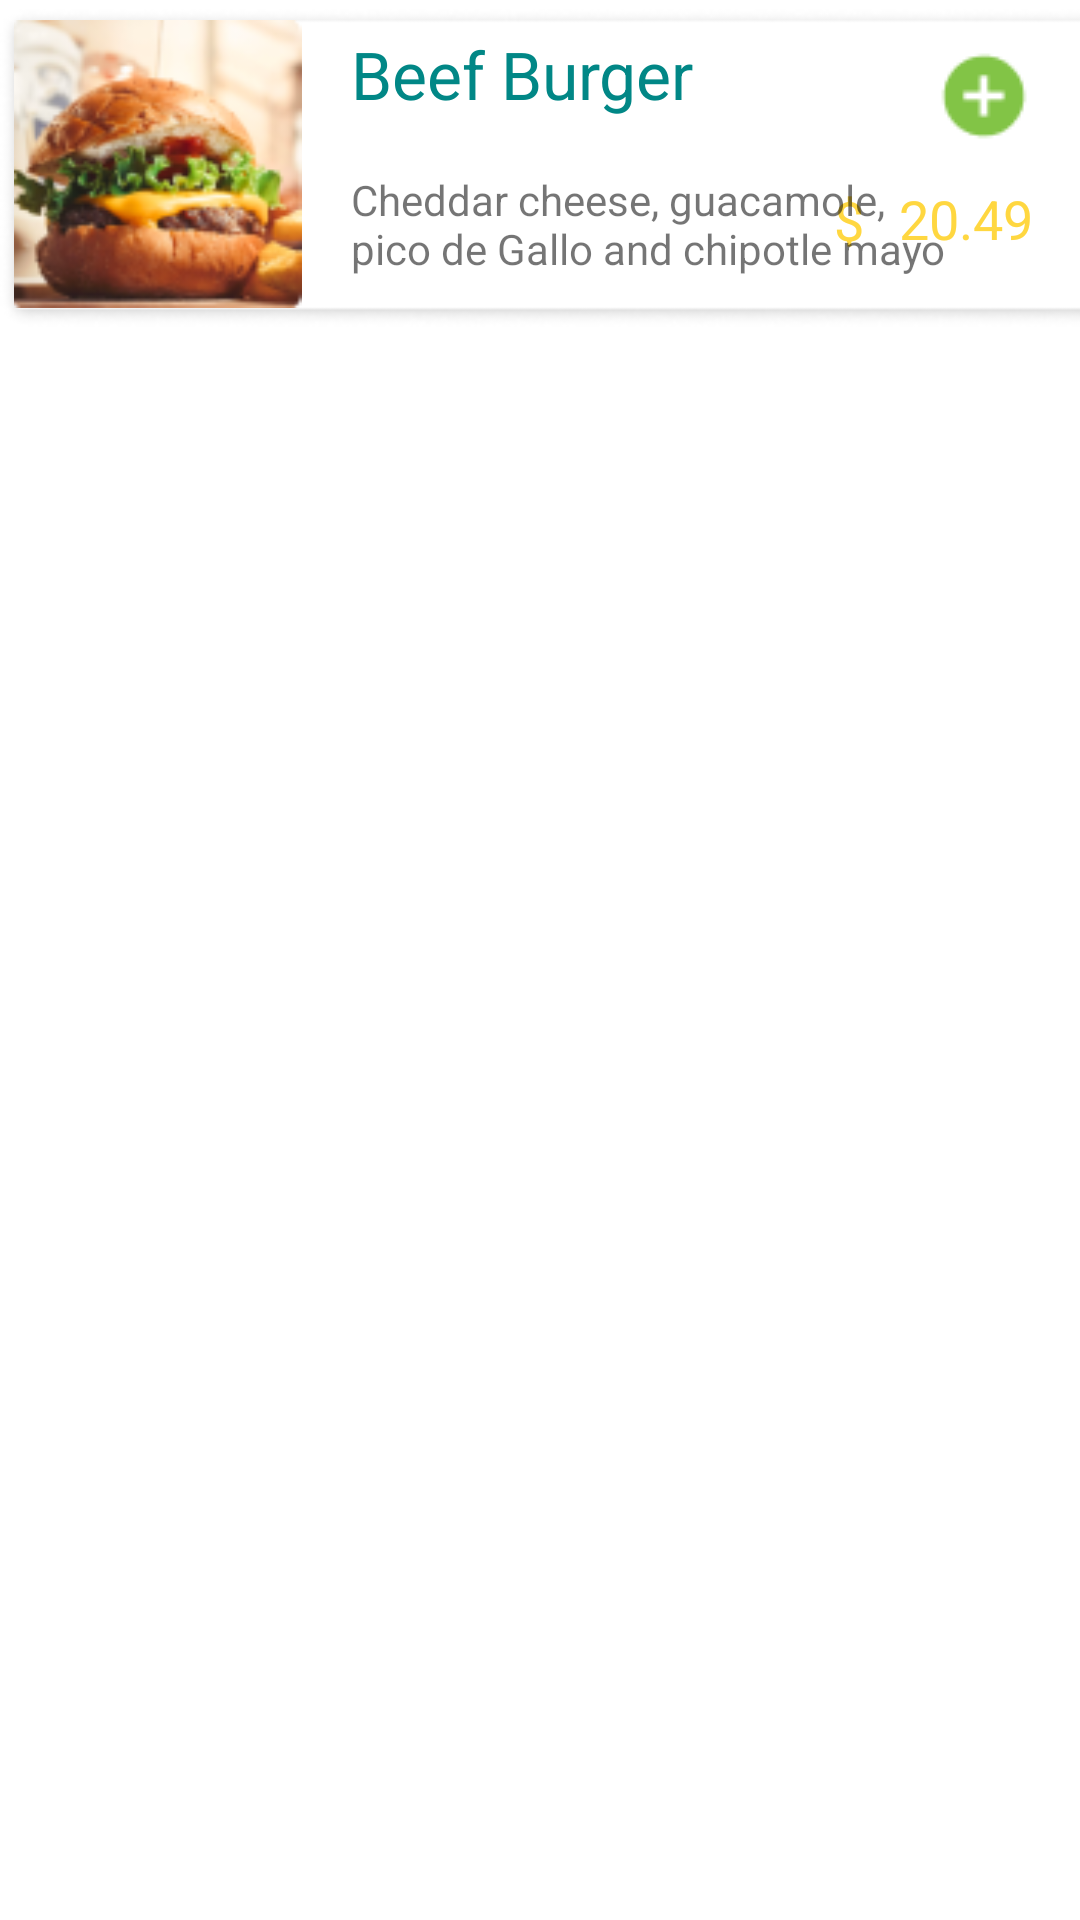

Android layout source for this screen:
<!-- AndroidManifest.xml: application theme Theme.Burger_app -->
<!-- res/layout/shablon_burger.xml -->
<?xml version="1.0" encoding="utf-8"?>
<androidx.constraintlayout.widget.ConstraintLayout xmlns:android="http://schemas.android.com/apk/res/android"
    xmlns:app="http://schemas.android.com/apk/res-auto"
    xmlns:tools="http://schemas.android.com/tools"
    android:layout_width="wrap_content"
    android:layout_height="wrap_content">

    <ImageView
        android:id="@+id/imageView"
        android:layout_width="413dp"
        android:layout_height="106dp"
        android:layout_marginTop="3dp"
        android:layout_marginBottom="3dp"
        app:layout_constraintBottom_toBottomOf="parent"
        app:layout_constraintEnd_toEndOf="parent"
        app:layout_constraintHorizontal_bias="0.0"
        app:layout_constraintStart_toStartOf="parent"
        app:layout_constraintTop_toTopOf="parent"
        app:layout_constraintVertical_bias="0.0"
        app:srcCompat="@drawable/rep"/>

    <TextView
        android:id="@+id/textView6"
        android:layout_width="68dp"
        android:layout_height="25dp"
        android:layout_marginEnd="4dp"
        android:layout_marginBottom="12dp"
        android:gravity="center"
        android:text="20.49"
        android:textColor="#FFD740"
        android:textSize="18sp"
        android:textStyle="normal"
        app:layout_constraintBottom_toBottomOf="@+id/textView7"
        app:layout_constraintEnd_toEndOf="parent"
        app:layout_constraintTop_toTopOf="@+id/textView7"
        app:layout_constraintVertical_bias="0.076" />

    <TextView
        android:id="@+id/textView7"
        android:layout_width="wrap_content"
        android:layout_height="wrap_content"
        android:layout_marginTop="58dp"
        android:layout_marginBottom="24dp"
        android:text="$"
        android:textColor="#FFD740"
        android:textSize="18sp"
        android:textStyle="normal"
        app:layout_constraintBottom_toBottomOf="@+id/imageView"
        app:layout_constraintEnd_toStartOf="@+id/textView6"
        app:layout_constraintTop_toTopOf="@+id/imageView" />

    <ImageView
        android:id="@+id/imageView4"
        android:layout_width="wrap_content"
        android:layout_height="wrap_content"
        android:layout_marginTop="16dp"
        android:layout_marginEnd="16dp"
        app:layout_constraintBottom_toTopOf="@+id/textView6"
        app:layout_constraintEnd_toEndOf="parent"
        app:layout_constraintTop_toTopOf="parent"
        app:layout_constraintVertical_bias="0.0"
        app:srcCompat="@drawable/add_circle" />

    <ImageView
        android:id="@+id/imageView5"
        android:layout_width="97dp"
        android:layout_height="96dp"
        android:layout_marginStart="4dp"
        app:layout_constraintBottom_toBottomOf="@+id/imageView"
        app:layout_constraintStart_toStartOf="@+id/imageView"
        app:layout_constraintTop_toTopOf="parent"
        app:srcCompat="@drawable/burger" />

    <TextView
        android:id="@+id/textView8"
        android:layout_width="wrap_content"
        android:layout_height="wrap_content"
        android:layout_marginStart="16dp"
        android:layout_marginTop="10dp"
        android:layout_marginBottom="63dp"
        android:text="Beef Burger"
        android:textColor="@color/teal_700"
        android:textSize="22sp"
        app:layout_constraintBottom_toBottomOf="@+id/imageView"
        app:layout_constraintStart_toEndOf="@+id/imageView5"
        app:layout_constraintTop_toTopOf="parent"
        app:layout_constraintVertical_bias="0.0" />

    <TextView
        android:id="@+id/textView9"
        android:layout_width="206dp"
        android:layout_height="54dp"
        android:layout_marginStart="16dp"
        android:gravity="center|left"
        android:text="Cheddar cheese, guacamole, pico de Gallo and chipotle mayo"
        app:layout_constraintBottom_toBottomOf="@+id/imageView"
        app:layout_constraintStart_toEndOf="@+id/imageView5"
        app:layout_constraintTop_toBottomOf="@+id/textView8"
        app:layout_constraintVertical_bias="0.533" />
</androidx.constraintlayout.widget.ConstraintLayout>
<!-- resources referenced by this layout -->
<resources>
  <!-- drawable add_circle: png bitmap (drawable-v24, 737 bytes) -->
  <!-- drawable burger: png bitmap (drawable, 21164 bytes) -->
  <!-- drawable rep: png bitmap (drawable-v24, 4194 bytes) -->
  <style name="Theme.Burger_app" parent="Theme.MaterialComponents.DayNight.DarkActionBar">
          
          <item name="colorPrimary">@color/purple_500</item>
          <item name="colorPrimaryVariant">@color/purple_700</item>
          <item name="colorOnPrimary">@color/white</item>
          
          <item name="colorSecondary">@color/teal_200</item>
          <item name="colorSecondaryVariant">@color/teal_700</item>
          <item name="colorOnSecondary">@color/black</item>
          
          <item name="android:statusBarColor" tools:targetApi="l">?attr/colorPrimaryVariant</item>
          
      </style>
  <!-- not gathered from this repository: default colours our renderer supplied (Android Studio template values) -->
  <color name="purple_500">#FF6200EE</color>
  <color name="purple_700">#FF3700B3</color>
  <color name="teal_200">#FF03DAC5</color>
  <color name="teal_700">#FF018786</color>
  <color name="black">#FF000000</color>
  <color name="white">#FFFFFFFF</color>
</resources>
